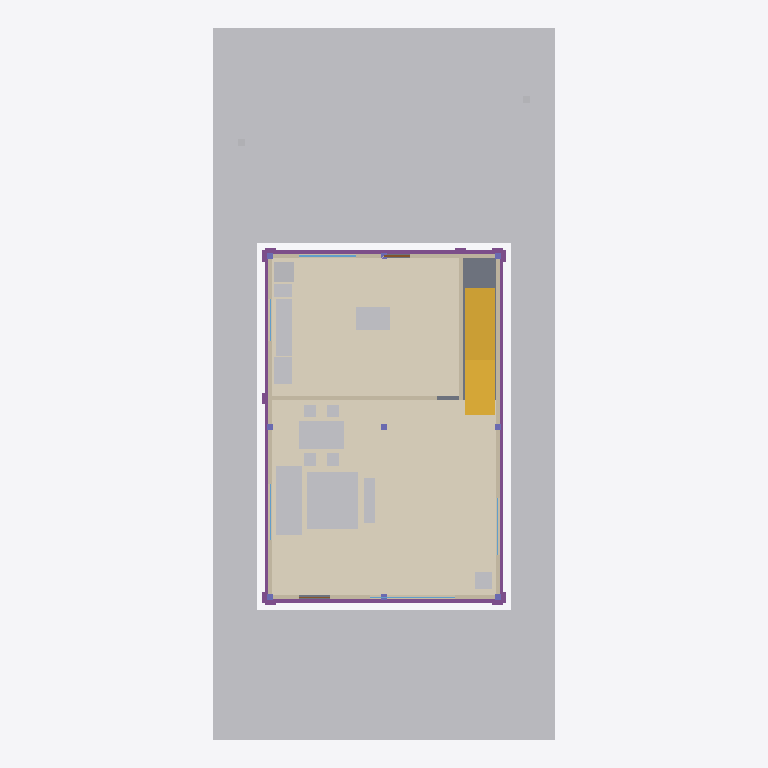
Plan cut of the same IFC building model at storey 'Térreo' (level 0.00 m, cut at 1.40 m), seen from above with north up, elements coloured by IFC class: 20 other elements (light grey), 8 columns (violet), 6 walls (beige), 5 footings (purple), 5 windows (light blue), 2 coverings (cream), 2 doors (brown), 1 stair (yellow), 1 slab (grey). Cut surfaces are drawn darker.
Extent 12.0 m × 25.0 m × 8.6 m (x, y, z). Storeys (2): Térreo at 0.00 m; Pavimento superior at 3.00 m. Elements (124): 24 IfcFurniture, 18 IfcColumn, 18 IfcWall, 15 IfcFooting, 12 IfcBeam, 9 IfcWindow, 7 IfcCovering, 5 IfcDoor, 5 IfcGeographicElement, 3 IfcSanitaryTerminal, 3 IfcSlab, 2 IfcPipeSegment.

HEADER;
FILE_DESCRIPTION(('ViewDefinition [CoordinationView]'),'2;1');
FILE_NAME('','2026-10-07T00:00:00',('Construction 4D Studio'),(''),'IfcOpenShell 0.9.0alpha0-8c614fa','IfcOpenShell 0.9.0alpha0-8c614fa','');
FILE_SCHEMA(('IFC4'));
ENDSEC;
DATA;
#1=IFCPROJECT('00052o0010080000000001',$,'Sobrado de exemplo 4D',$,$,$,$,(#11),#6);
#13=IFCSITE('00052o0010080000000002',$,'Lote 12,00 × 25,00',$,$,#24,$,$,$,$,$,$,$,$);
#14=IFCBUILDING('00052o0010080000000003',$,'Sobrado',$,$,#29,$,$,$,$,$,$);
#15=IFCBUILDINGSTOREY('00052o0010080000000004',$,'Térreo',$,$,#34,$,$,$,0.0);
#16=IFCBUILDINGSTOREY('00052o0010080000000005',$,'Pavimento superior',$,$,#39,$,$,$,3.0);
#2950=IFCGEOGRAPHICELEMENT('00052o001008000000002b',$,'Gramado do quintal',$,'PAISAGISMO',#2963,#2957,$,.USERDEFINED.);
#2926=IFCGEOGRAPHICELEMENT('00052o001008000000002Z',$,'Gramado frontal',$,'PAISAGISMO',#2940,#2933,$,.USERDEFINED.);
#2623=IFCCOVERING('00052o001008000000002I',$,'Piso: sala',$,$,#2637,#2630,$,.FLOORING.);
#152=IFCGEOGRAPHICELEMENT('00052o0010080000000009',$,'Terreno',$,$,#170,#159,$,.TERRAIN.);
#2647=IFCCOVERING('00052o001008000000002K',$,'Piso: cozinha',$,$,#2660,#2654,$,.FLOORING.);
#2373=IFCSTAIR('00052o0010080000000026',$,'Escada',$,$,#2401,#2380,$,.STRAIGHT_RUN_STAIR.);
#3094=IFCFURNITURE('00052o001008000000002h',$,'Tapete da sala',$,$,#3108,#3101,$,.USERDEFINED.);
#3067=IFCFURNITURE('00052o001008000000002f',$,'Sofá da sala',$,$,#3084,#3074,$,.SOFA.);
#2215=IFCSLAB('00052o0010080000000025',$,'Contrapiso',$,$,#2228,#2222,$,.BASESLAB.);
#3264=IFCFURNITURE('00052o001008000000002n',$,'Mesa de jantar',$,$,#3282,#3271,$,.TABLE.);
#251=IFCWALL('00052o001008000000000H',$,'Parede: lateral leste (térreo)',$,$,#264,#258,$,.SOLIDWALL.);
#228=IFCWALL('00052o001008000000000G',$,'Parede: lateral oeste (térreo)',$,$,#241,#235,$,.SOLIDWALL.);
#1939=IFCFOOTING('00052o001008000000001v',$,'Viga baldrame: lateral leste',$,$,#1952,#1946,$,.STRIP_FOOTING.);
#1916=IFCFOOTING('00052o001008000000001u',$,'Viga baldrame: lateral oeste',$,$,#1929,#1923,$,.STRIP_FOOTING.);
#1893=IFCFOOTING('00052o001008000000001t',$,'Viga baldrame: fachada dos fundos',$,$,#1906,#1900,$,.STRIP_FOOTING.);
#1870=IFCFOOTING('00052o001008000000001s',$,'Viga baldrame: fachada frontal',$,$,#1883,#1877,$,.STRIP_FOOTING.);
#2856=IFCSANITARYTERMINAL('00052o001008000000002V',$,'Pia da cozinha',$,$,#2870,#2863,$,.SINK.);
#3725=IFCFURNITURE('00052o001008000000002_',$,'Mesa da cozinha',$,$,#3742,#3732,$,.TABLE.);
#3641=IFCFURNITURE('00052o001008000000002x',$,'Bancada da cozinha',$,$,#3655,#3648,$,.USERDEFINED.);
#274=IFCWALL('00052o001008000000000I',$,'Parede: sala e cozinha (térreo)',$,$,#287,#281,$,.SOLIDWALL.);
#180=IFCWALL('00052o001008000000000C',$,'Parede: fachada frontal (térreo)',$,$,#195,#187,$,.SOLIDWALL.);
#205=IFCWALL('00052o001008000000000F',$,'Parede: fachada dos fundos (térreo)',$,$,#218,#212,$,.SOLIDWALL.);
#297=IFCWALL('00052o001008000000000J',$,'Parede: cozinha e escada (térreo)',$,$,#310,#304,$,.SOLIDWALL.);
#3181=IFCFURNITURE('00052o001008000000002k',$,'Rack da TV',$,$,#3194,#3188,$,.USERDEFINED.);
#3665=IFCFURNITURE('00052o001008000000002y',$,'Geladeira',$,$,#3679,#3672,$,.USERDEFINED.);
#3154=IFCFURNITURE('00052o001008000000002j',$,'Mesa de centro',$,$,#3171,#3161,$,.TABLE.);
#3608=IFCFURNITURE('00052o001008000000002v',$,'Planta da sala',$,$,#3622,#3615,$,.USERDEFINED.);
#3337=IFCFURNITURE('00052o001008000000002p',$,'Cadeira de jantar 1',$,$,#3355,#3344,$,.CHAIR.);
#3410=IFCFURNITURE('00052o001008000000002q',$,'Cadeira de jantar 2',$,$,#3428,#3417,$,.CHAIR.);
#3556=IFCFURNITURE('00052o001008000000002s',$,'Cadeira de jantar 4',$,$,#3574,#3563,$,.CHAIR.);
#3483=IFCFURNITURE('00052o001008000000002r',$,'Cadeira de jantar 3',$,$,#3501,#3490,$,.CHAIR.);
#587=IFCWINDOW('00052o001008000000000j',$,'Janela da cozinha',$,$,#600,#594,$,1.0,2.0,.WINDOW.,$,$);
#394=IFCWINDOW('00052o001008000000000S',$,'Janela da sala',$,$,#408,#401,$,2.0,3.0,.WINDOW.,$,$);
#491=IFCWINDOW('00052o001008000000000b',$,'Janela leste da sala',$,$,#504,#498,$,1.2,2.0,.WINDOW.,$,$);
#443=IFCWINDOW('00052o001008000000000X',$,'Janela lateral da sala',$,$,#456,#450,$,1.2,2.0,.WINDOW.,$,$);
#539=IFCDOOR('00052o001008000000000f',$,'Porta da cozinha',$,$,#552,#546,$,2.1,0.9,.DOOR.,$,$);
#2982=IFCGEOGRAPHICELEMENT('00052o001008000000002c',$,'Árvore 1',$,'PAISAGISMO',#2997,#2989,$,.USERDEFINED.);
#3016=IFCGEOGRAPHICELEMENT('00052o001008000000002e',$,'Árvore 2',$,'PAISAGISMO',#3030,#3023,$,.USERDEFINED.);
#635=IFCWINDOW('00052o001008000000000n',$,'Janela lateral da cozinha',$,$,#648,#642,$,1.0,1.5,.WINDOW.,$,$);
#1962=IFCFOOTING('00052o001008000000001w',$,'Viga baldrame: sala e cozinha',$,$,#1975,#1969,$,.STRIP_FOOTING.);
#659=IFCCOLUMN('00052o001008000000000p',$,'Pilar P(0;0) térreo',$,$,#672,#666,$,.COLUMN.);
#682=IFCCOLUMN('00052o001008000000000q',$,'Pilar P(0;6) térreo',$,$,#695,#689,$,.COLUMN.);
#705=IFCCOLUMN('00052o001008000000000r',$,'Pilar P(0;12) térreo',$,$,#718,#712,$,.COLUMN.);
#751=IFCCOLUMN('00052o001008000000000t',$,'Pilar P(4;6) térreo',$,$,#764,#758,$,.COLUMN.);
#797=IFCCOLUMN('00052o001008000000000v',$,'Pilar P(8;0) térreo',$,$,#810,#804,$,.COLUMN.);
#820=IFCCOLUMN('00052o001008000000000w',$,'Pilar P(8;6) térreo',$,$,#833,#827,$,.COLUMN.);
#843=IFCCOLUMN('00052o001008000000000x',$,'Pilar P(8;12) térreo',$,$,#856,#850,$,.COLUMN.);
#3204=IFCFURNITURE('00052o001008000000002l',$,'TV da sala',$,$,#3218,#3211,$,.USERDEFINED.);
#345=IFCDOOR('00052o001008000000000N',$,'Porta de entrada',$,$,#359,#352,$,2.1,1.1,.DOOR.,$,$);
#728=IFCCOLUMN('00052o001008000000000s',$,'Pilar P(4;0) térreo',$,$,#741,#735,$,.COLUMN.);
ENDSEC;
